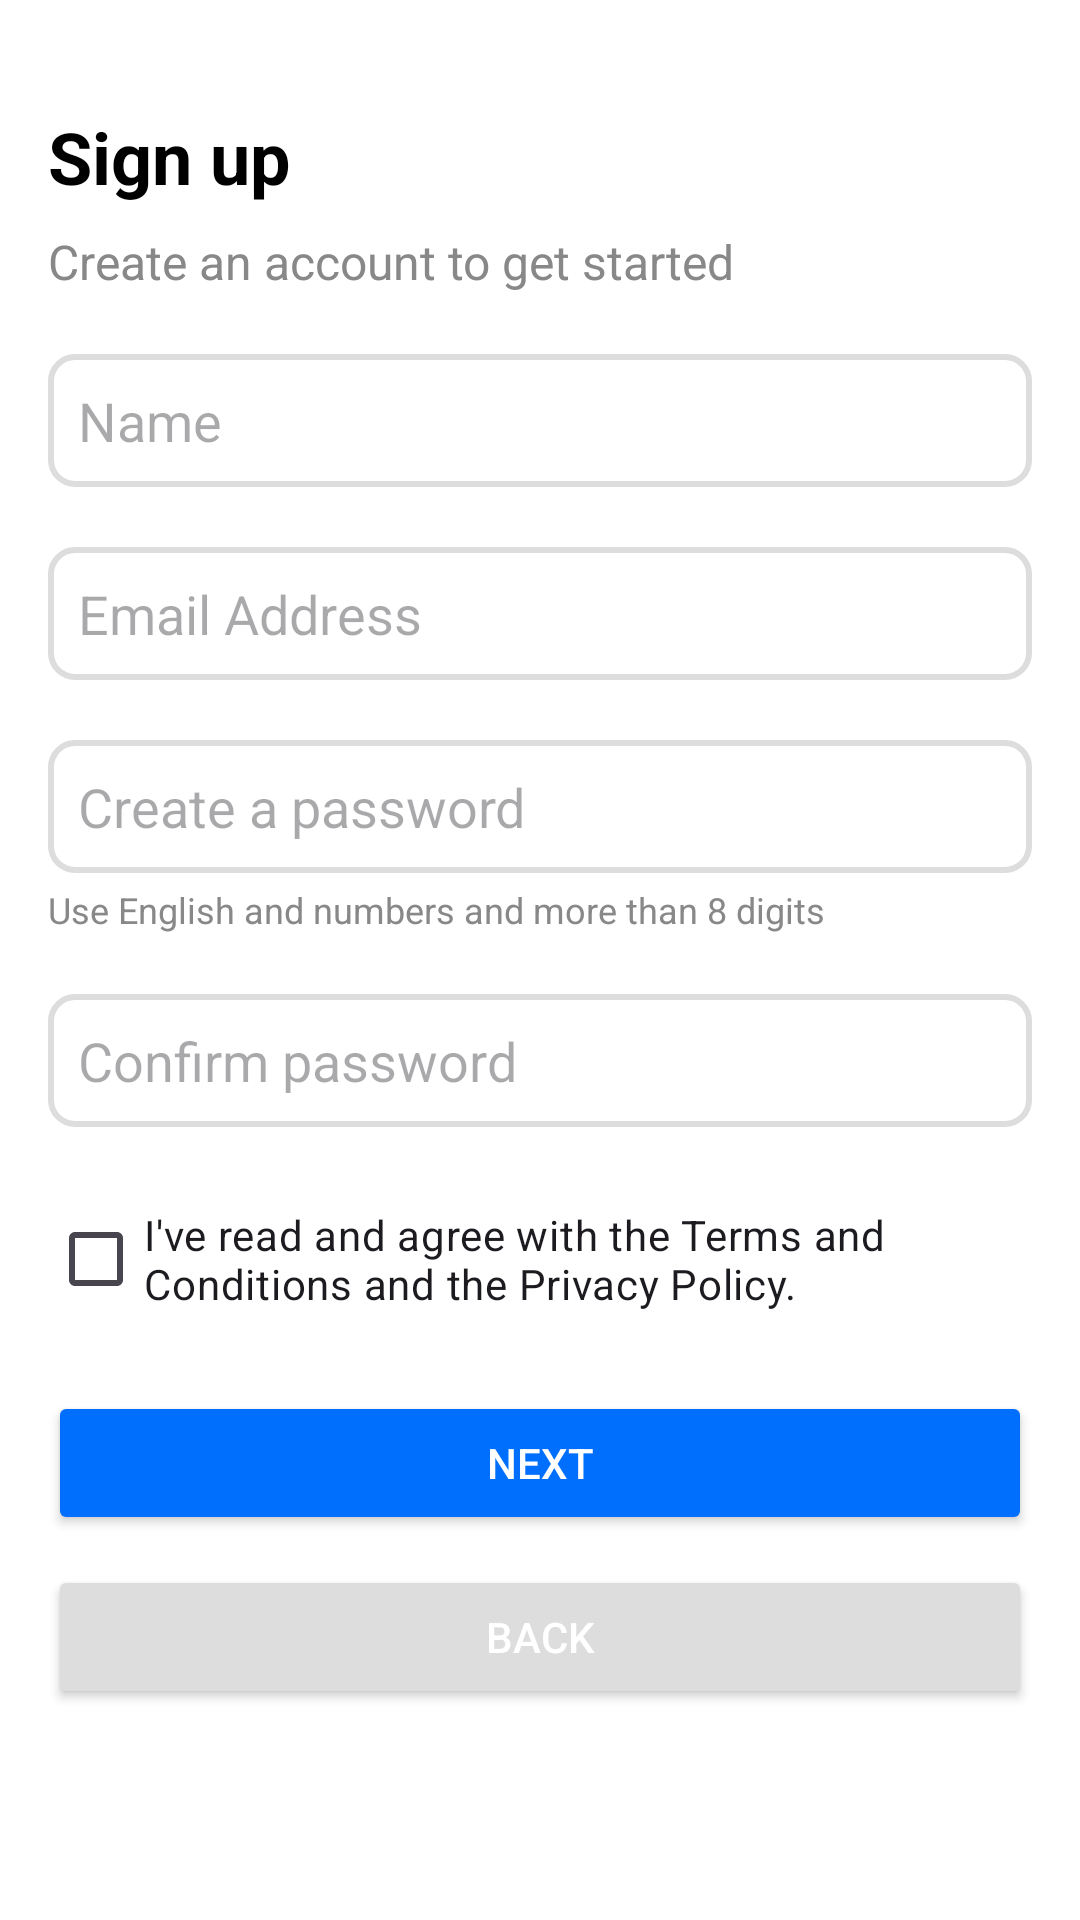

Produce the Android XML layout that renders to this screen, including the resource entries it uses.
<!-- AndroidManifest.xml: application theme Theme.TermProject -->
<!-- res/layout/register_1.xml -->
<?xml version="1.0" encoding="utf-8"?>
<LinearLayout xmlns:android="http://schemas.android.com/apk/res/android"
    xmlns:tools="http://schemas.android.com/tools"
    android:layout_width="match_parent"
    android:layout_height="match_parent"
    android:orientation="vertical"
    android:padding="16dp"
    android:background="#FFFFFF"
    tools:context=".MainActivity">

    <TextView
        android:id="@+id/textViewSignUp"
        android:layout_width="wrap_content"
        android:layout_height="wrap_content"
        android:text="Sign up"
        android:textSize="24sp"
        android:textStyle="bold"
        android:layout_marginTop="20dp"
        android:textColor="#000000" />

    <TextView
        android:id="@+id/textViewDescription"
        android:layout_width="wrap_content"
        android:layout_height="wrap_content"
        android:text="Create an account to get started"
        android:textSize="16sp"
        android:layout_marginTop="8dp"
        android:textColor="#888888" />

    <EditText
        android:id="@+id/nameEditText"
        android:layout_width="match_parent"
        android:layout_height="wrap_content"
        android:hint="Name"
        android:layout_marginTop="20dp"
        android:padding="10dp"
        android:inputType="textPersonName"
        android:background="@drawable/edit_text_background" />

    <EditText
        android:id="@+id/emailEditText"
        android:layout_width="match_parent"
        android:layout_height="wrap_content"
        android:hint="Email Address"
        android:layout_marginTop="20dp"
        android:padding="10dp"
        android:inputType="textEmailAddress"
        android:background="@drawable/edit_text_background" />

    <EditText
        android:id="@+id/passwordEditText"
        android:layout_width="match_parent"
        android:layout_height="wrap_content"
        android:hint="Create a password"
        android:layout_marginTop="20dp"
        android:padding="10dp"
        android:inputType="textPassword"
        android:background="@drawable/edit_text_background" />

    <TextView
        android:id="@+id/textViewPasswordHint"
        android:layout_width="wrap_content"
        android:layout_height="wrap_content"
        android:text="Use English and numbers and more than 8 digits"
        android:textSize="12sp"
        android:layout_marginTop="4dp"
        android:textColor="#888888" />

    <EditText
        android:id="@+id/confirmPasswordEditText"
        android:layout_width="match_parent"
        android:layout_height="wrap_content"
        android:hint="Confirm password"
        android:layout_marginTop="20dp"
        android:padding="10dp"
        android:inputType="textPassword"
        android:background="@drawable/edit_text_background" />

    <CheckBox
        android:id="@+id/agreeCheckBox"
        android:layout_width="wrap_content"
        android:layout_height="wrap_content"
        android:text="I've read and agree with the Terms and Conditions and the Privacy Policy."
        android:layout_marginTop="20dp" />

    <Button
        android:id="@+id/nextButton"
        android:layout_width="match_parent"
        android:layout_height="wrap_content"
        android:text="Next"
        android:layout_marginTop="20dp"
        android:backgroundTint="@color/colorPrimary"
        android:textColor="#FFFFFF"
        android:padding="12dp" />

    <Button
        android:id="@+id/backButton"
        android:layout_width="match_parent"
        android:layout_height="wrap_content"
        android:text="Back"
        android:layout_marginTop="10dp"
        android:backgroundTint="#DDDDDD"
        android:textColor="#FFFFFF"
        android:padding="12dp" />
</LinearLayout>
<!-- resources referenced by this layout -->
<resources>
  <color name="colorPrimary">#006FFD</color>
  <!-- drawable edit_text_background (drawable) -->
  <?xml version="1.0" encoding="utf-8"?>
  <selector xmlns:android="http://schemas.android.com/apk/res/android">
      <item android:state_focused="true">
          <shape>
              <solid android:color="#FFFFFF" />
              <stroke android:width="2dp" android:color="@color/colorPrimary" />
              <corners android:radius="8dp" />
              <padding
                  android:left="10dp"
                  android:top="10dp"
                  android:right="10dp"
                  android:bottom="10dp" />
          </shape>
      </item>
      <item>
          <shape>
              <solid android:color="#FFFFFF" />
              <stroke android:width="2dp" android:color="#DDDDDD" />
              <corners android:radius="8dp" />
              <padding
                  android:left="10dp"
                  android:top="10dp"
                  android:right="10dp"
                  android:bottom="10dp" />
          </shape>
      </item>
  </selector>
  <style name="Theme.TermProject" parent="Base.Theme.TermProject" />
  <style name="Base.Theme.TermProject" parent="Theme.Material3.DayNight.NoActionBar">
          
          
          <item name="colorPrimary">#000000</item>
          <item name="colorPrimaryDark">#000000</item>
      </style>
</resources>
